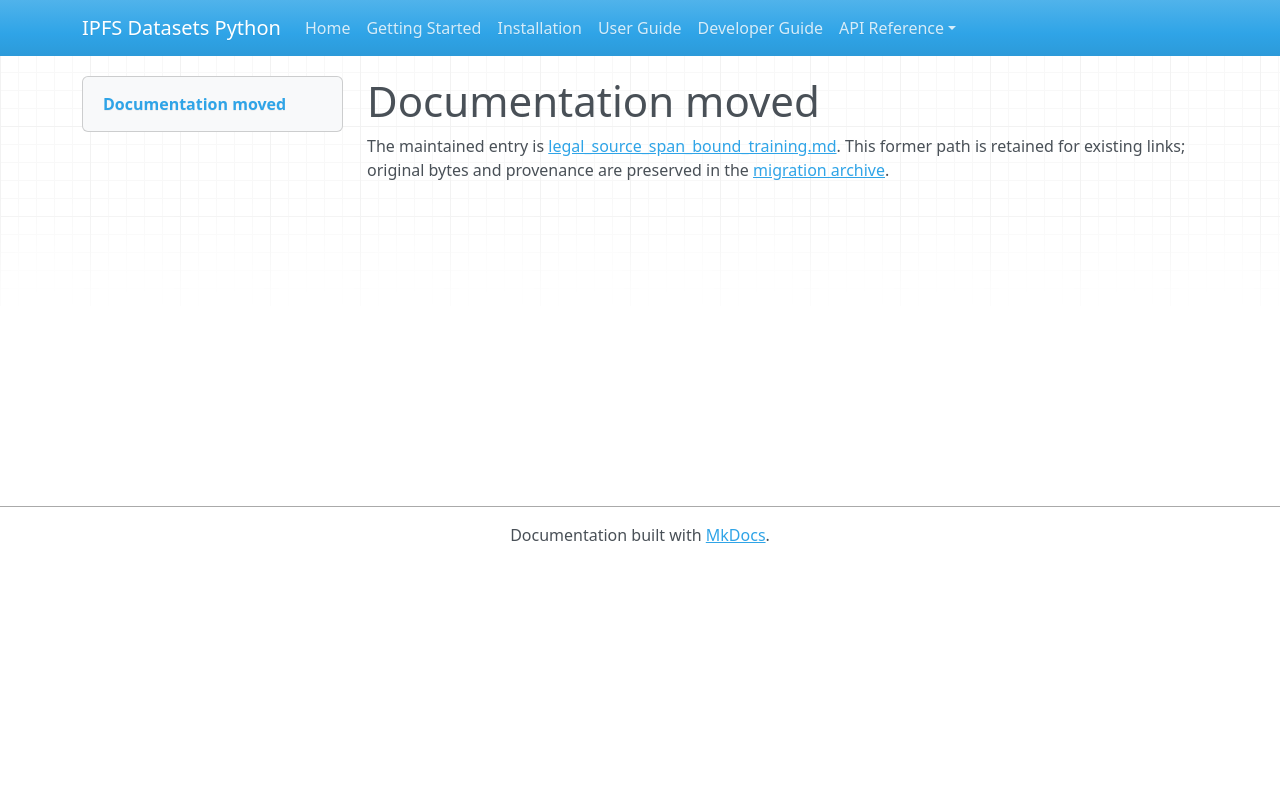

repository: endomorphosis/ipfs_datasets_py · page: autoencoders/legal_source_span_bound_training/index.html · generator: mkdocs

# Documentation moved

The maintained entry is [legal_source_span_bound_training.md](../../ipfs_datasets_py/logic/autoformal/docs/guides/legal_source_span_bound_training.md). This former path is retained for existing links; original bytes and provenance are preserved in the [migration archive](../../ipfs_datasets_py/logic/autoformal/docs/ARCHIVE.md).

<!-- Legacy bookmarks refer to sections in the preserved original. -->
<a id="bound-source-span-checkpoint-construction-and-training"></a>
